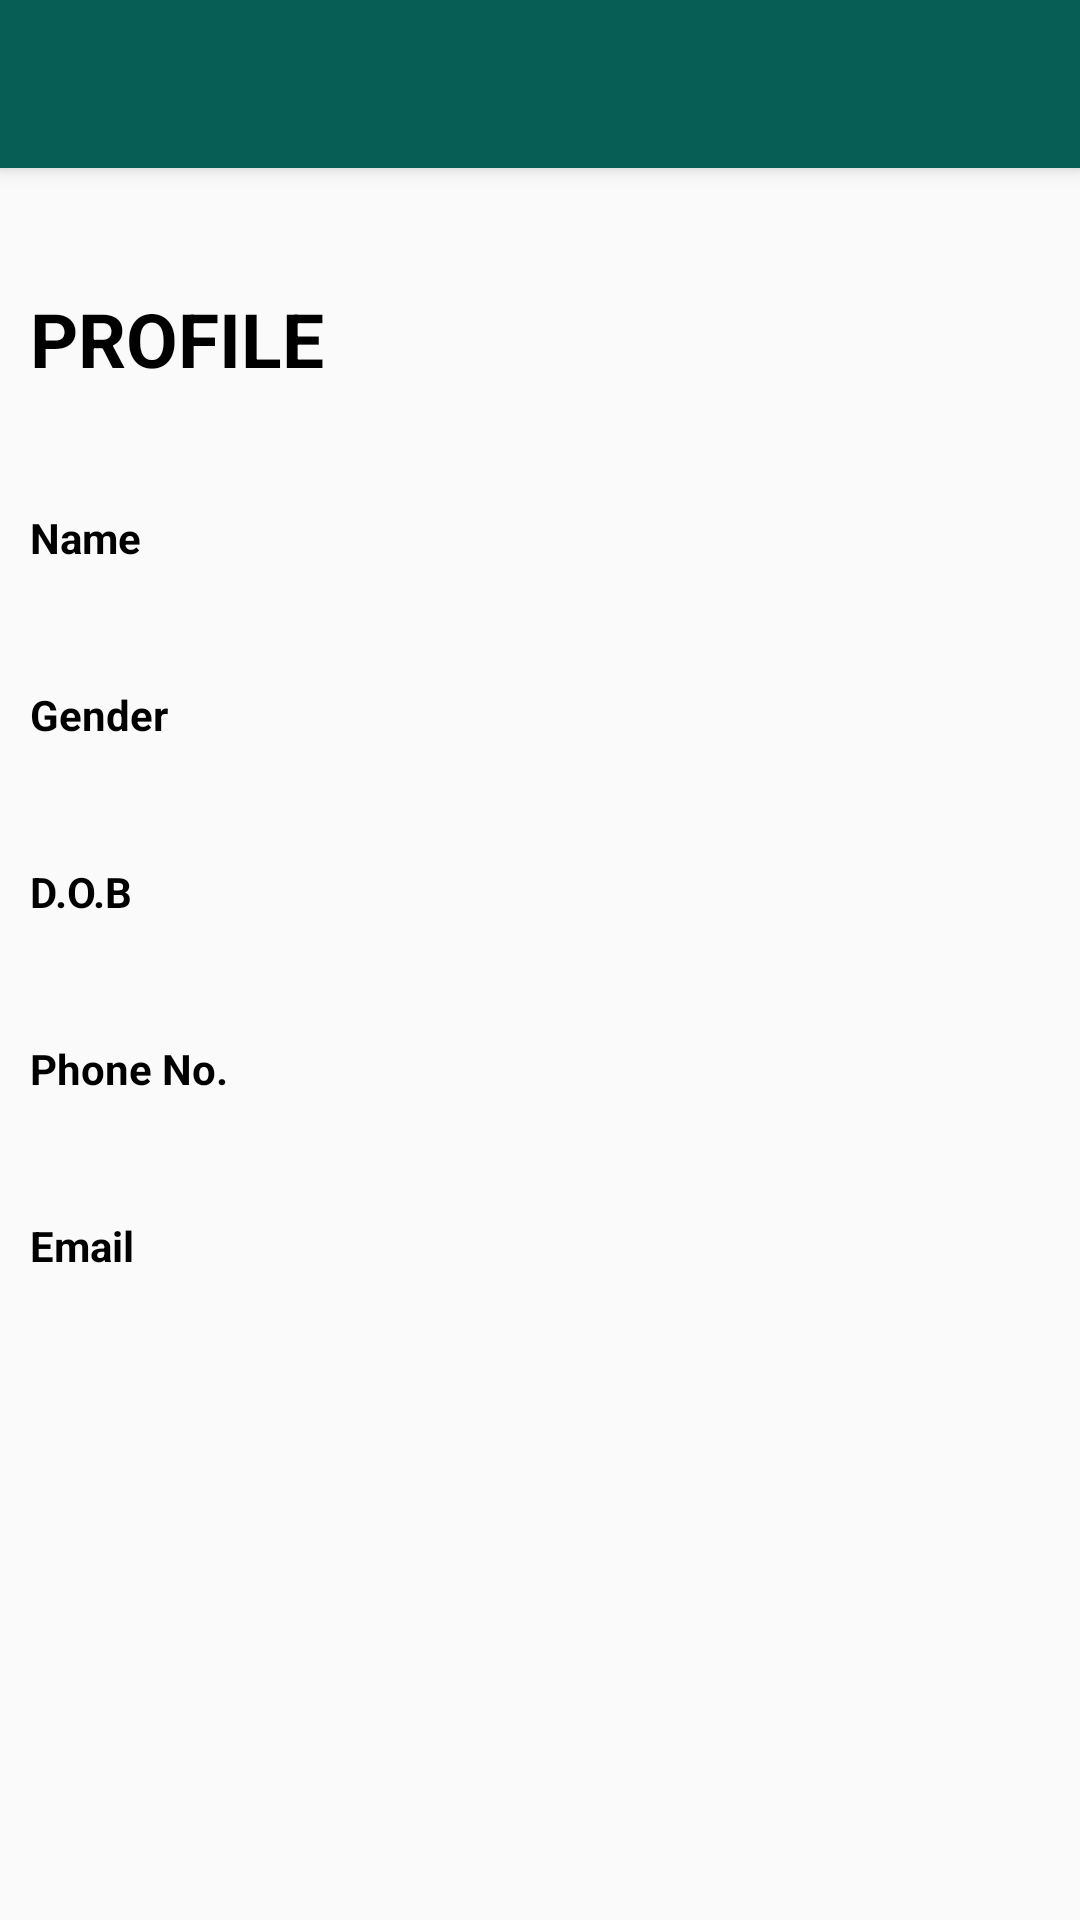

Reconstruct the res/layout file that produces this screen, plus the resources it refers to.
<!-- AndroidManifest.xml: application theme AppTheme -->
<!-- res/layout/app_bar_home.xml -->
<?xml version="1.0" encoding="utf-8"?>
<android.support.design.widget.CoordinatorLayout xmlns:android="http://schemas.android.com/apk/res/android"
    xmlns:app="http://schemas.android.com/apk/res-auto"
    xmlns:tools="http://schemas.android.com/tools"
    android:layout_width="match_parent"
    android:layout_height="match_parent"
    tools:context="com.example.geoaloshious.stegano.home">

    <android.support.design.widget.AppBarLayout
        android:layout_width="match_parent"
        android:layout_height="wrap_content"
        android:theme="@style/AppTheme.AppBarOverlay">

        <android.support.v7.widget.Toolbar
            android:id="@+id/toolbar"
            android:layout_width="match_parent"
            android:layout_height="?attr/actionBarSize"
            android:background="#075e54"
            app:popupTheme="@style/AppTheme.PopupOverlay" />

    </android.support.design.widget.AppBarLayout>

    <include layout="@layout/content_home" />

</android.support.design.widget.CoordinatorLayout>
<!-- res/layout/content_home.xml (included above) -->
<?xml version="1.0" encoding="utf-8"?>
<RelativeLayout xmlns:android="http://schemas.android.com/apk/res/android"
    xmlns:app="http://schemas.android.com/apk/res-auto"
    xmlns:tools="http://schemas.android.com/tools"
    android:layout_width="match_parent"
    android:layout_height="match_parent"
    app:layout_behavior="@string/appbar_scrolling_view_behavior"
    tools:context="com.example.geoaloshious.stegano.home"
    tools:showIn="@layout/app_bar_home">


    <TextView
        android:id="@+id/tv_profile"
        android:layout_width="wrap_content"
        android:layout_height="wrap_content"
        android:layout_alignParentLeft="true"
        android:layout_alignParentStart="true"
        android:layout_alignParentTop="true"
        android:layout_marginLeft="10dp"
        android:layout_marginStart="10dp"
        android:layout_marginTop="40dp"
        android:text="PROFILE"
        android:textSize="25sp"
        android:textStyle="bold"
        android:textColor="@android:color/black"/>

    <TextView
        android:id="@+id/tv_name"
        android:layout_width="wrap_content"
        android:layout_height="wrap_content"
        android:layout_marginLeft="10dp"
        android:layout_below="@+id/tv_profile"
        android:layout_marginTop="40dp"
        android:text="Name"
        android:textStyle="bold"
        android:textColor="@android:color/black"/>

    <TextView
        android:id="@+id/tv_gender"
        android:layout_width="wrap_content"
        android:layout_height="wrap_content"
        android:layout_below="@+id/tv_name"
        android:layout_marginTop="40dp"
        android:layout_marginLeft="10dp"
        android:text="Gender"
        android:textStyle="bold"
        android:textColor="@android:color/black"/>

    <TextView
        android:id="@+id/tv_dob"
        android:layout_width="wrap_content"
        android:layout_height="wrap_content"
        android:layout_below="@+id/tv_gender"
        android:layout_marginTop="40dp"
        android:layout_marginLeft="10dp"
        android:text="D.O.B"
        android:textStyle="bold"
        android:textColor="@android:color/black"/>

    <TextView
        android:id="@+id/tv_phone"
        android:layout_width="wrap_content"
        android:layout_height="wrap_content"
        android:layout_below="@+id/tv_dob"
        android:layout_marginTop="40dp"
        android:layout_marginLeft="10dp"
        android:text="Phone No."
        android:textStyle="bold"
        android:textColor="@android:color/black"/>

    <TextView
        android:id="@+id/tv_email"
        android:layout_width="wrap_content"
        android:layout_height="wrap_content"
        android:layout_below="@+id/tv_phone"
        android:layout_marginLeft="10dp"
        android:layout_marginTop="40dp"
        android:text="Email"
        android:textStyle="bold"
        android:textColor="@android:color/black"/>

    <TextView
        android:id="@+id/tv_name2"
        android:layout_width="wrap_content"
        android:layout_height="wrap_content"
        android:layout_marginTop="115dp"
        android:layout_marginLeft="120dp"/>

    <TextView
        android:id="@+id/tv_gender2"
        android:layout_width="wrap_content"
        android:layout_height="wrap_content"
        android:layout_marginTop="170dp"
        android:layout_marginLeft="120dp"/>

    <TextView
        android:id="@+id/tv_dob2"
        android:layout_width="wrap_content"
        android:layout_height="wrap_content"
        android:layout_marginTop="230dp"
        android:layout_marginLeft="120dp"/>

    <TextView
        android:id="@+id/tv_phone2"
        android:layout_width="wrap_content"
        android:layout_height="wrap_content"
        android:layout_marginTop="290dp"
        android:layout_marginLeft="120dp"/>

    <TextView
        android:id="@+id/tv_email2"
        android:layout_width="wrap_content"
        android:layout_height="wrap_content"
        android:layout_marginTop="347dp"
        android:layout_marginLeft="120dp"/>
</RelativeLayout>
<!-- resources referenced by this layout -->
<resources>
  <style name="AppTheme.AppBarOverlay" parent="ThemeOverlay.AppCompat.Dark.ActionBar" />
  <style name="AppTheme.PopupOverlay" parent="ThemeOverlay.AppCompat.Light" />
  <style name="AppTheme" parent="Theme.AppCompat.Light.NoActionBar">
          
          <item name="colorPrimary">#3F51B5</item>
          <item name="colorPrimaryDark">#075e54</item>
          <item name="colorAccent">#FF4081</item>
      </style>
</resources>
